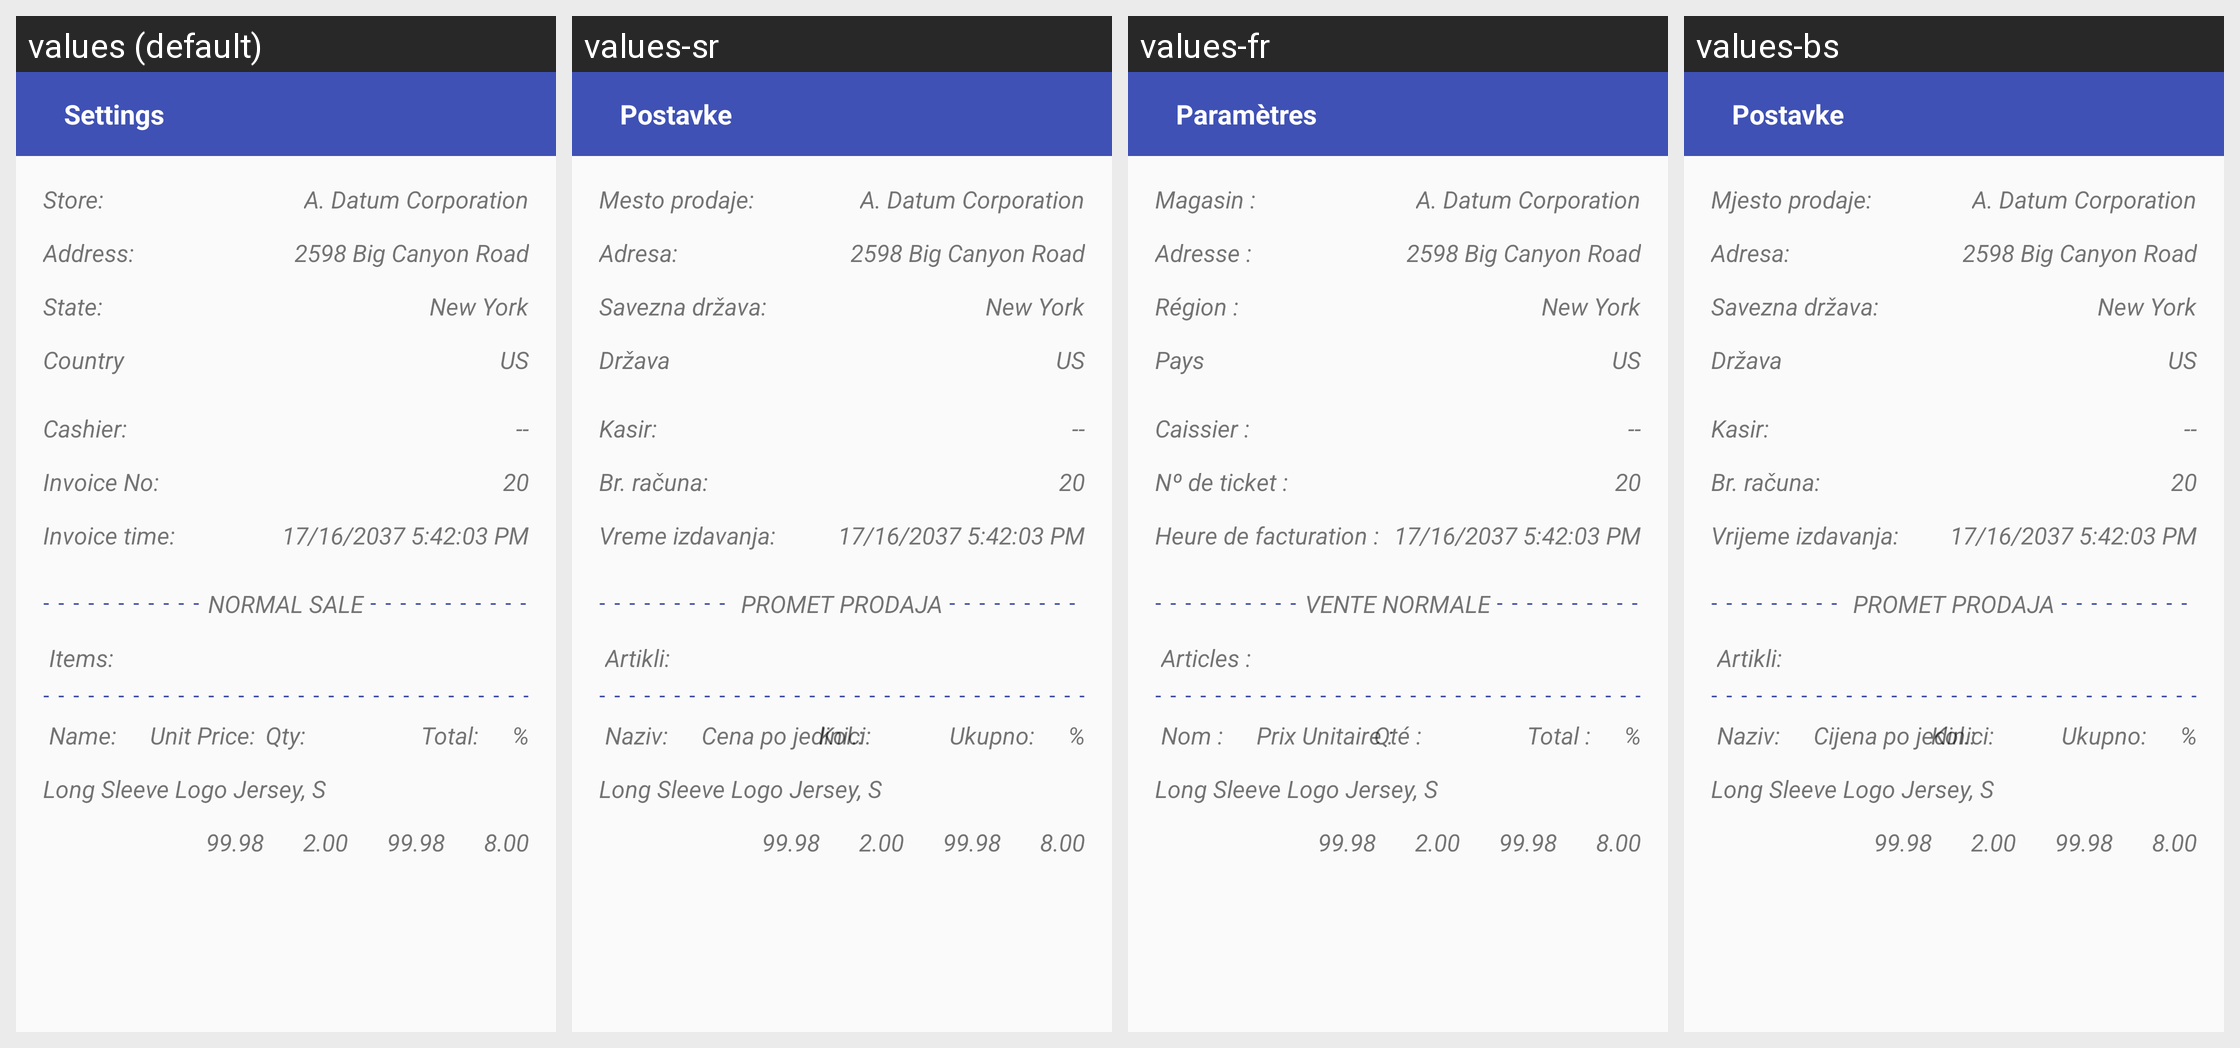

The same Android screen rendered under several of its app's locales, left to right. List the strings drawn on it with the default value and each locale's translation.
Android screen res/layout/journal_details_activity.xml rendered under 4 locales, left to right: values (default), values-sr, values-fr, values-bs. Device: Nexus 5 (rendered at 1080×1920; each locale shown at half size, 540×960, under a caption strip naming it); theme AppTheme.
Strings drawn on this screen, with the default value and each locale's value (text and hints the layout hard-codes, and strings that could not be matched under every locale, appear in the picture but are not listed):

store
  values: Store:
  values-sr: Mesto prodaje:
  values-fr: Magasin :
  values-bs: Mjesto prodaje:

address
  values: Address:
  values-sr: Adresa:
  values-fr: Adresse :
  values-bs: Adresa:

state
  values: State:
  values-sr: Savezna država:
  values-fr: Région :
  values-bs: Savezna država:

country
  values: Country
  values-sr: Država
  values-fr: Pays
  values-bs: Država

cashier
  values: Cashier:
  values-sr: Kasir:
  values-fr: Caissier :
  values-bs: Kasir:

invoice_no
  values: Invoice No:
  values-sr: Br. računa:
  values-fr: Nº de ticket :
  values-bs: Br. računa:

invoice_time
  values: Invoice time:
  values-sr: Vreme izdavanja:
  values-fr: Heure de facturation :
  values-bs: Vrijeme izdavanja:

normal_sale
  values: Normal Sale
  values-sr: Promet Prodaja
  values-fr: Vente Normale
  values-bs: Promet Prodaja

items
  values: Items:
  values-sr: Artikli:
  values-fr: Articles :
  values-bs: Artikli:

name
  values: Name:
  values-sr: Naziv:
  values-fr: Nom :
  values-bs: Naziv:

price
  values: Unit Price:
  values-sr: Cena po jedinici:
  values-fr: Prix Unitaire :
  values-bs: Cijena po jedinici:

qty
  values: Qty:
  values-sr: Kol.:
  values-fr: Qté :
  values-bs: Kol.:

total
  values: Total:
  values-sr: Ukupno:
  values-fr: Total :
  values-bs: Ukupno:

percent
  values: %
  values-sr: %
  values-fr: %
  values-bs: %

settings
  values: Settings
  values-sr: Postavke
  values-fr: Paramètres
  values-bs: Postavke
